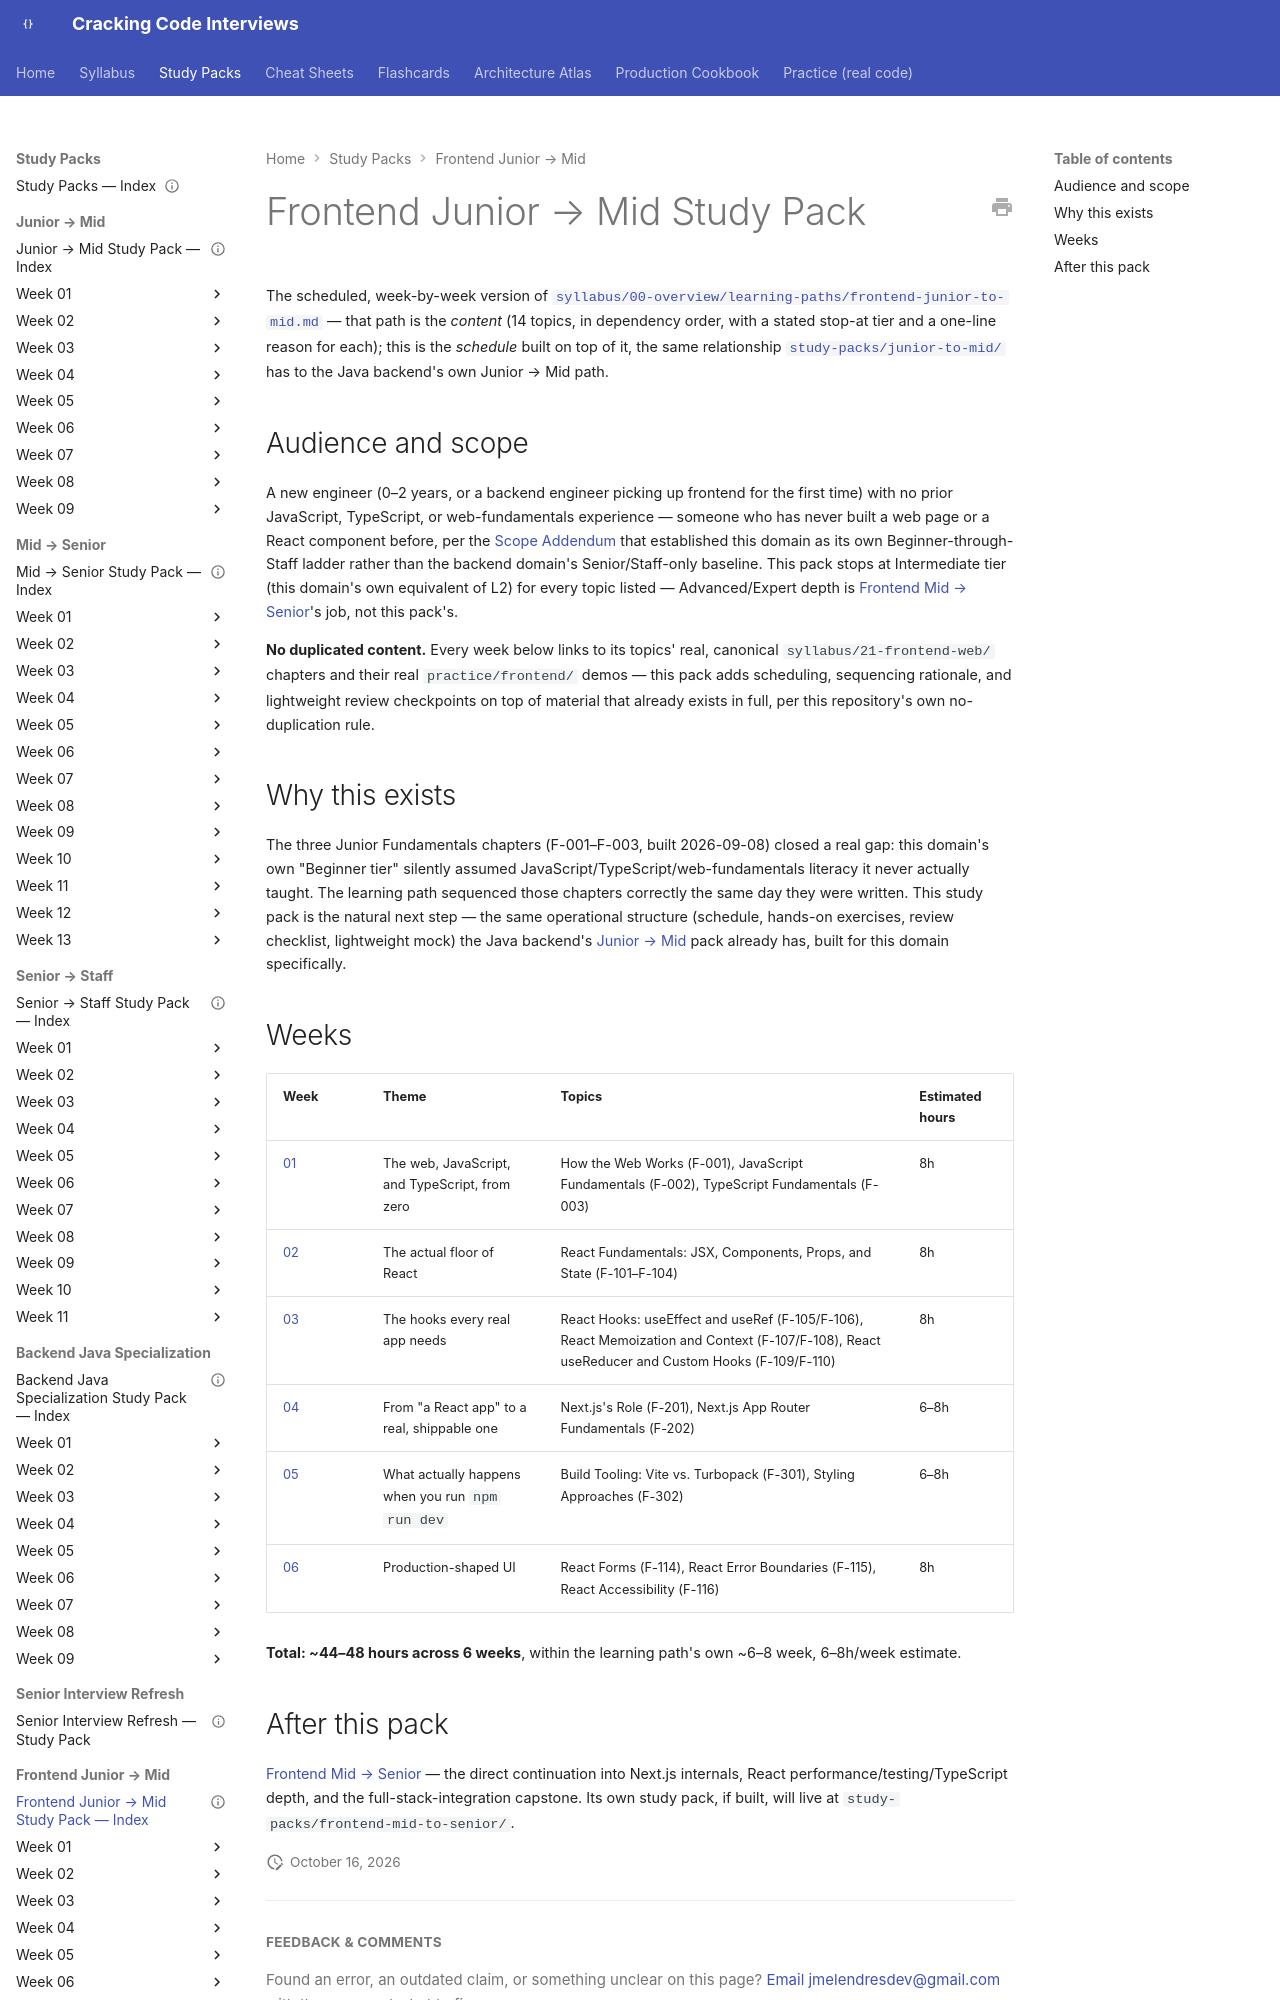

repository: JuanMelendres/cracking-code-interviews · page: study-packs/frontend-junior-to-mid/index.html · generator: mkdocs

---
title: "Frontend Junior → Mid Study Pack — Index"
document_type: study-pack-index
status: draft
last_updated: 2026-09-08
---

# Frontend Junior → Mid Study Pack

The scheduled, week-by-week version of [`syllabus/00-overview/learning-paths/frontend-junior-to-mid.md`](../../syllabus/00-overview/learning-paths/frontend-junior-to-mid.md) — that path is the *content* (14 topics, in dependency order, with a stated stop-at tier and a one-line reason for each); this is the *schedule* built on top of it, the same relationship [`study-packs/junior-to-mid/`](../junior-to-mid/README.md) has to the Java backend's own Junior → Mid path.
